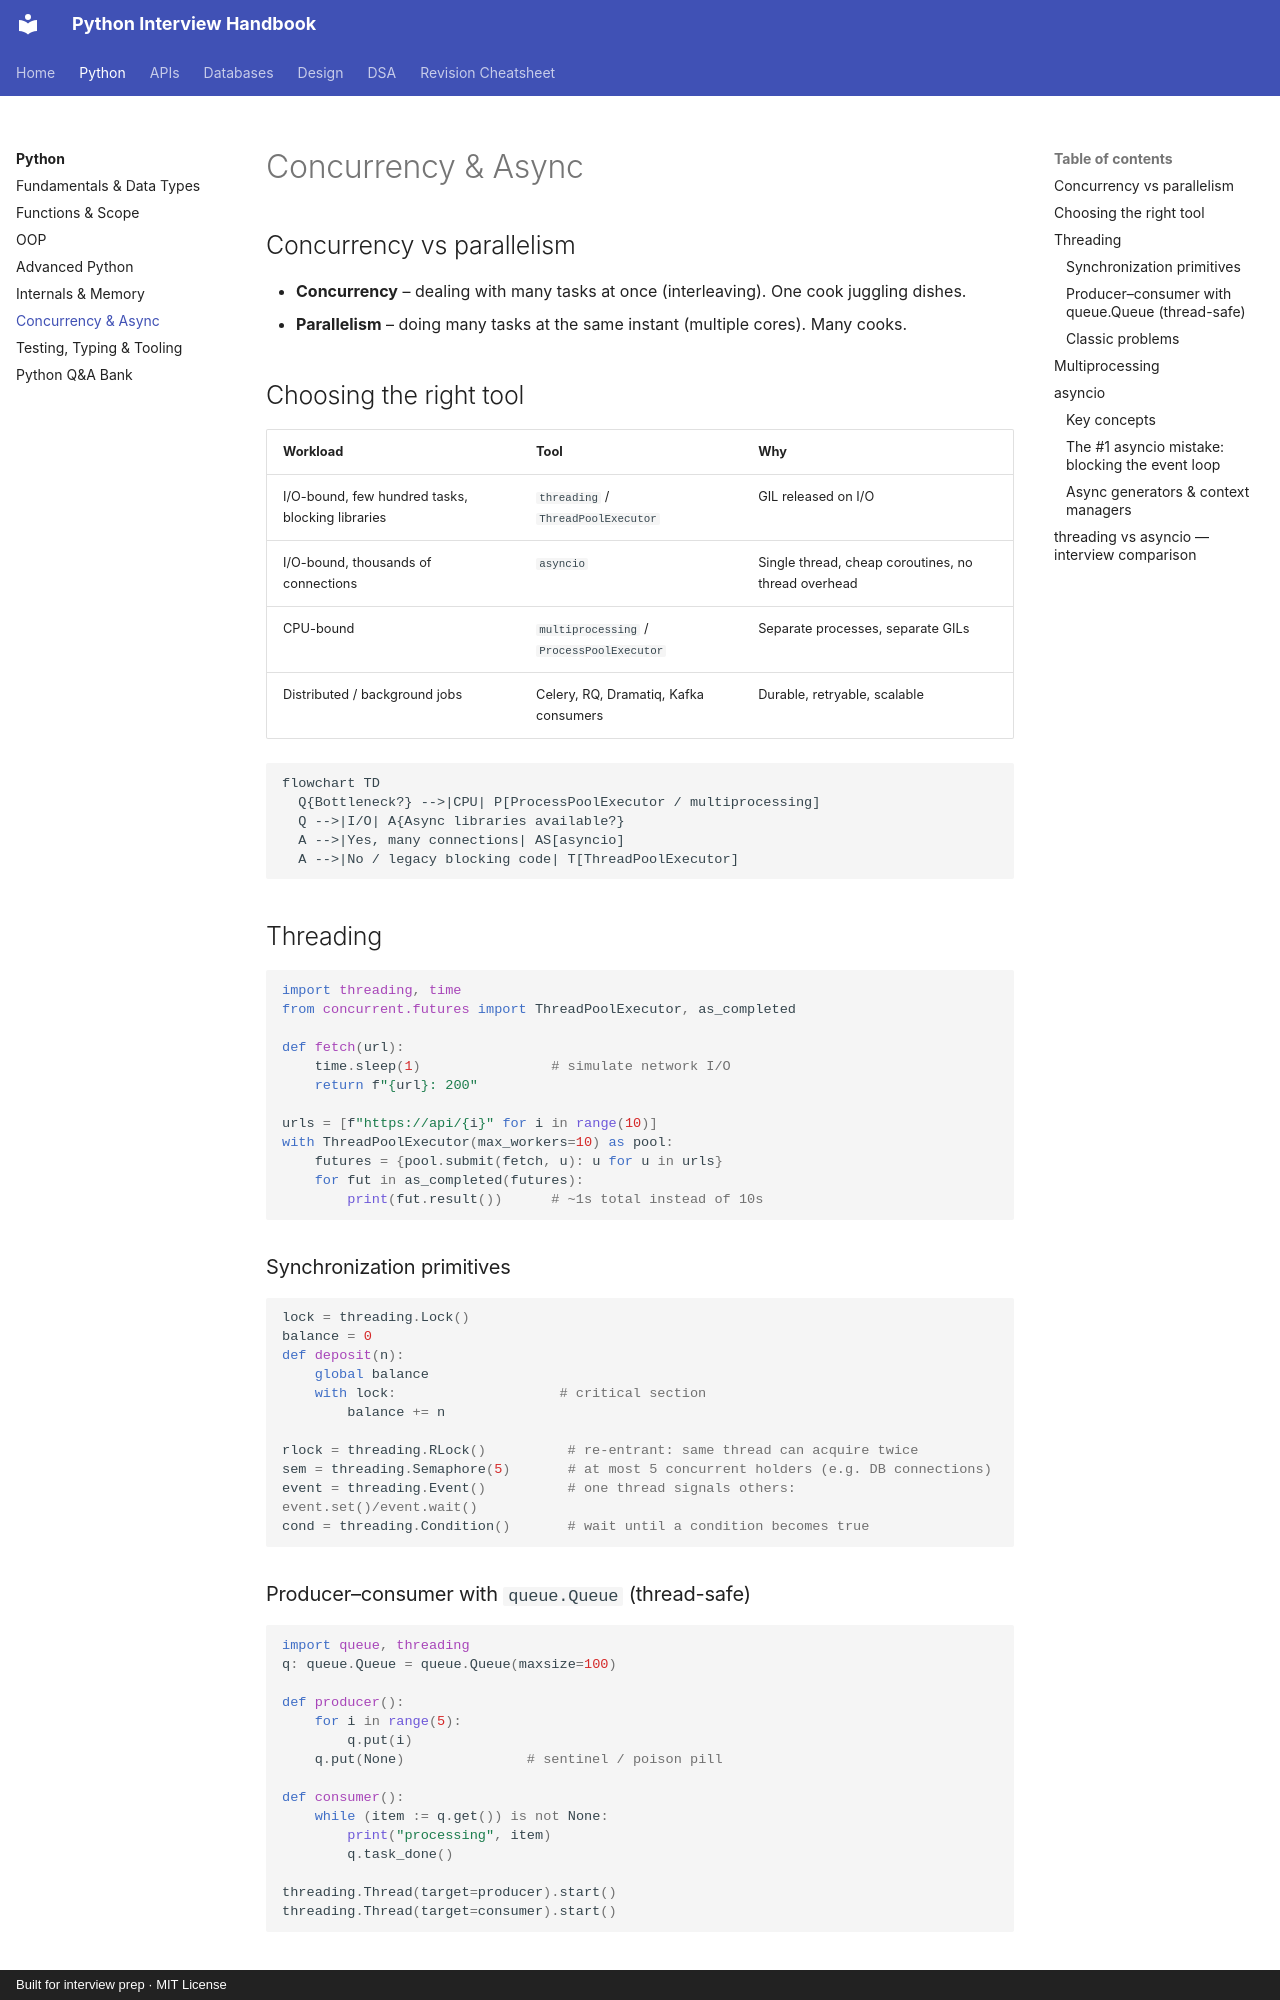

repository: LeninJoseph/claude-interview-helper · page: python/concurrency/index.html · generator: mkdocs · copyright: Built for interview prep · MIT License

# Concurrency & Async

## Concurrency vs parallelism

- **Concurrency** – dealing with many tasks at once (interleaving). One cook juggling dishes.
- **Parallelism** – doing many tasks at the same instant (multiple cores). Many cooks.

## Choosing the right tool

| Workload | Tool | Why |
|---|---|---|
| I/O-bound, few hundred tasks, blocking libraries | `threading` / `ThreadPoolExecutor` | GIL released on I/O |
| I/O-bound, thousands of connections | `asyncio` | Single thread, cheap coroutines, no thread overhead |
| CPU-bound | `multiprocessing` / `ProcessPoolExecutor` | Separate processes, separate GILs |
| Distributed / background jobs | Celery, RQ, Dramatiq, Kafka consumers | Durable, retryable, scalable |

```mermaid
flowchart TD
  Q{Bottleneck?} -->|CPU| P[ProcessPoolExecutor / multiprocessing]
  Q -->|I/O| A{Async libraries available?}
  A -->|Yes, many connections| AS[asyncio]
  A -->|No / legacy blocking code| T[ThreadPoolExecutor]
```

## Threading

```python
import threading, time
from concurrent.futures import ThreadPoolExecutor, as_completed

def fetch(url):
    time.sleep(1)                # simulate network I/O
    return f"{url}: 200"

urls = [f"https://api/{i}" for i in range(10)]
with ThreadPoolExecutor(max_workers=10) as pool:
    futures = {pool.submit(fetch, u): u for u in urls}
    for fut in as_completed(futures):
        print(fut.result())      # ~1s total instead of 10s
```

### Synchronization primitives

```python
lock = threading.Lock()
balance = 0
def deposit(n):
    global balance
    with lock:                    # critical section
        balance += n

rlock = threading.RLock()          # re-entrant: same thread can acquire twice
sem = threading.Semaphore(5)       # at most 5 concurrent holders (e.g. DB connections)
event = threading.Event()          # one thread signals others: event.set()/event.wait()
cond = threading.Condition()       # wait until a condition becomes true
```

### Producer–consumer with `queue.Queue` (thread-safe)

```python
import queue, threading
q: queue.Queue = queue.Queue(maxsize=100)

def producer():
    for i in range(5):
        q.put(i)
    q.put(None)               # sentinel / poison pill

def consumer():
    while (item := q.get()) is not None:
        print("processing", item)
        q.task_done()

threading.Thread(target=producer).start()
threading.Thread(target=consumer).start()
```
